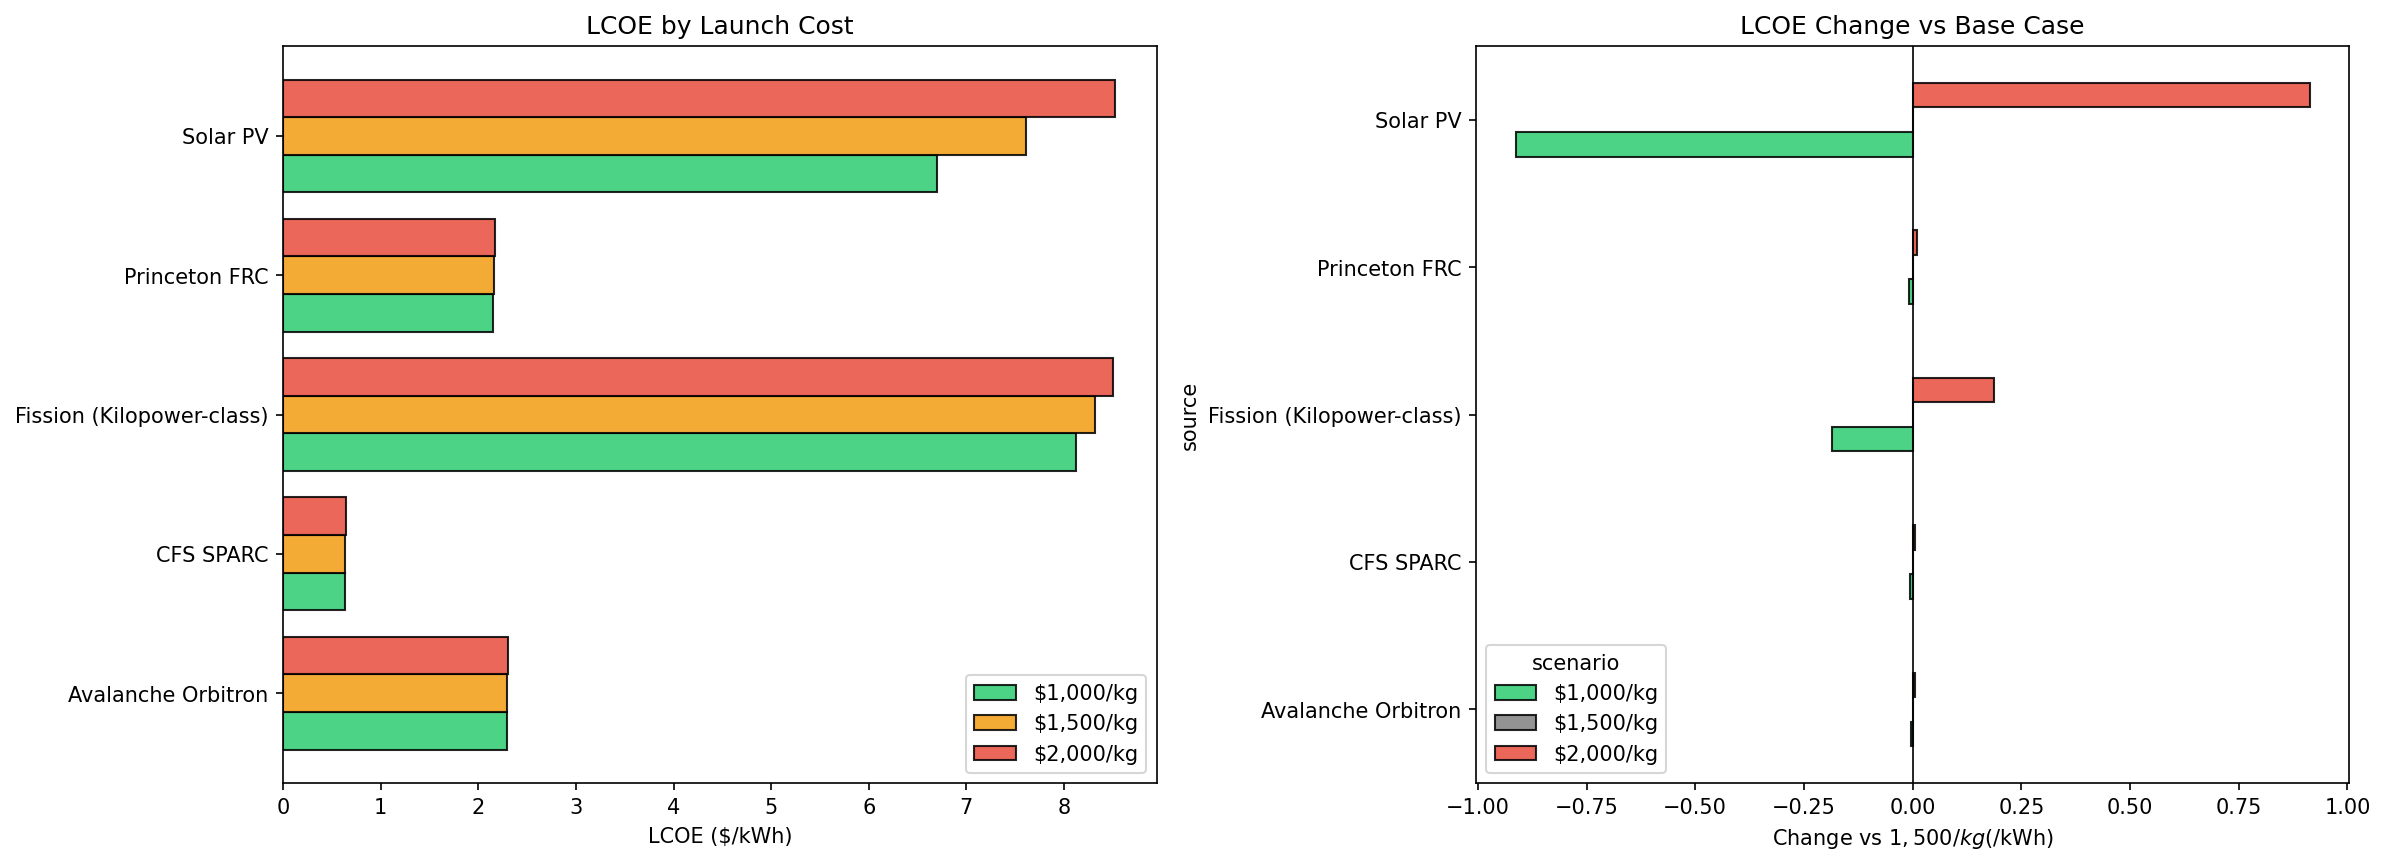

The data file committed next to this chart (first rows):
source, unit_power_kw, hardware_mass_kg, deployment_mass_kg, capex_earth_M, annual_opex_M, lifetime_years, capacity_factor, notes, launch_cost_M, total_capex_M, lifetime_energy_MWh, lcoe_dollar_per_MWh, lcoe_dollar_per_kWh, scenario
Solar PV, 50, 2500, 500, 5, 0.2, 15, 0.25, Dust losses and long nights keep the cap…, 3.0, 8.0, 1642, 6697, 6.697, $1,000/kg
Fission (Kilopower-class), 40, 1500, 300, 30, 0.5, 15, 0.92, Modeled as a high availability baseload …, 1.8, 31.8, 4836, 8127, 8.127, $1,000/kg
CFS SPARC, 50000, 100000, 20000, 5000, 50.0, 30, 0.8, Large tokamak concept with high mass and…, 120.0, 5120, 10512000, 629.8, 0.6298, $1,000/kg
Princeton FRC, 2500, 5000, 1000, 500, 10.0, 20, 0.75, Compact concept with midrange size and c…, 6.0, 506.0, 328500, 2149, 2.149, $1,000/kg
Avalanche Orbitron, 500, 500, 100, 100, 2.0, 20, 0.7, Smallest concept, but still low TRL., 0.6, 100.6, 61320, 2293, 2.293, $1,000/kg
Solar PV, 50, 2500, 500, 5, 0.2, 15, 0.25, Dust losses and long nights keep the cap…, 4.5, 9.5, 1642, 7610, 7.61, $1,500/kg
Fission (Kilopower-class), 40, 1500, 300, 30, 0.5, 15, 0.92, Modeled as a high availability baseload …, 2.7, 32.7, 4836, 8313, 8.313, $1,500/kg
CFS SPARC, 50000, 100000, 20000, 5000, 50.0, 30, 0.8, Large tokamak concept with high mass and…, 180.0, 5180, 10512000, 635.5, 0.6355, $1,500/kg
Princeton FRC, 2500, 5000, 1000, 500, 10.0, 20, 0.75, Compact concept with midrange size and c…, 9.0, 509.0, 328500, 2158, 2.158, $1,500/kg
Avalanche Orbitron, 500, 500, 100, 100, 2.0, 20, 0.7, Smallest concept, but still low TRL., 0.9, 100.9, 61320, 2298, 2.298, $1,500/kg
Solar PV, 50, 2500, 500, 5, 0.2, 15, 0.25, Dust losses and long nights keep the cap…, 6.0, 11.0, 1642, 8524, 8.524, $2,000/kg
Fission (Kilopower-class), 40, 1500, 300, 30, 0.5, 15, 0.92, Modeled as a high availability baseload …, 3.6, 33.6, 4836, 8500, 8.5, $2,000/kg
CFS SPARC, 50000, 100000, 20000, 5000, 50.0, 30, 0.8, Large tokamak concept with high mass and…, 240.0, 5240, 10512000, 641.2, 0.6412, $2,000/kg
Princeton FRC, 2500, 5000, 1000, 500, 10.0, 20, 0.75, Compact concept with midrange size and c…, 12.0, 512.0, 328500, 2167, 2.167, $2,000/kg
Avalanche Orbitron, 500, 500, 100, 100, 2.0, 20, 0.7, Smallest concept, but still low TRL., 1.2, 101.2, 61320, 2303, 2.303, $2,000/kg
